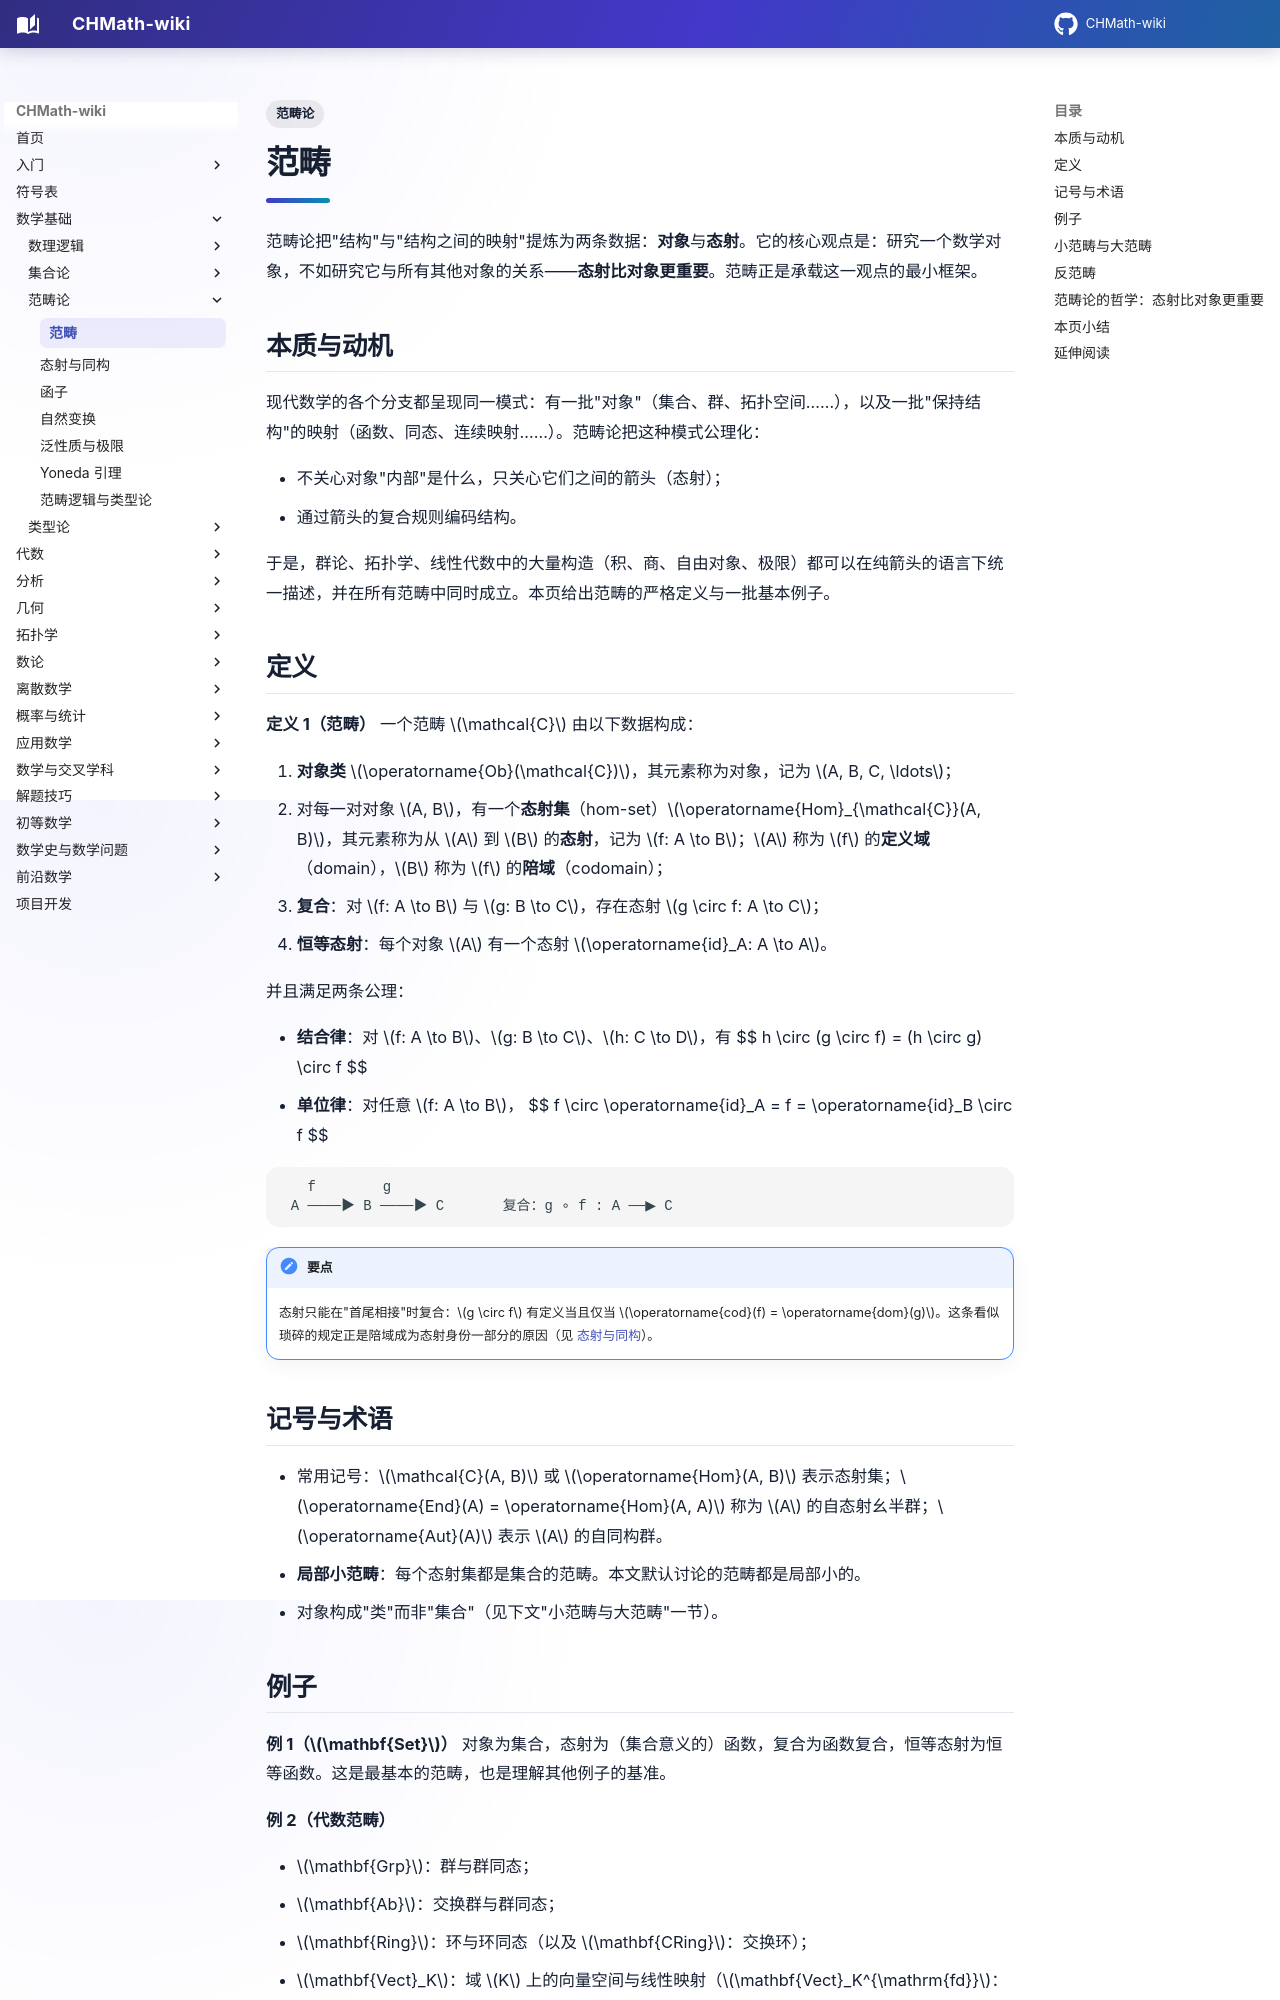

repository: FinParker/CHMath-wiki · page: foundations/category_theory/categories/index.html · generator: mkdocs

---
title: 范畴
tags:
  - 范畴论
---

# 范畴

范畴论把"结构"与"结构之间的映射"提炼为两条数据：**对象**与**态射**。它的核心观点是：研究一个数学对象，不如研究它与所有其他对象的关系——**态射比对象更重要**。范畴正是承载这一观点的最小框架。

## 本质与动机

现代数学的各个分支都呈现同一模式：有一批"对象"（集合、群、拓扑空间……），以及一批"保持结构"的映射（函数、同态、连续映射……）。范畴论把这种模式公理化：

- 不关心对象"内部"是什么，只关心它们之间的箭头（态射）；
- 通过箭头的复合规则编码结构。

于是，群论、拓扑学、线性代数中的大量构造（积、商、自由对象、极限）都可以在纯箭头的语言下统一描述，并在所有范畴中同时成立。本页给出范畴的严格定义与一批基本例子。

## 定义

**定义 1（范畴）** 一个范畴 $\mathcal{C}$ 由以下数据构成：

1. **对象类** $\operatorname{Ob}(\mathcal{C})$，其元素称为对象，记为 $A, B, C, \ldots$；
2. 对每一对对象 $A, B$，有一个**态射集**（hom-set）$\operatorname{Hom}_{\mathcal{C}}(A, B)$，其元素称为从 $A$ 到 $B$ 的**态射**，记为 $f: A \to B$；$A$ 称为 $f$ 的**定义域**（domain），$B$ 称为 $f$ 的**陪域**（codomain）；
3. **复合**：对 $f: A \to B$ 与 $g: B \to C$，存在态射 $g \circ f: A \to C$；
4. **恒等态射**：每个对象 $A$ 有一个态射 $\operatorname{id}_A: A \to A$。

并且满足两条公理：

- **结合律**：对 $f: A \to B$、$g: B \to C$、$h: C \to D$，有
  $$
  h \circ (g \circ f) = (h \circ g) \circ f
  $$
- **单位律**：对任意 $f: A \to B$，
  $$
  f \circ \operatorname{id}_A = f = \operatorname{id}_B \circ f
  $$

```
   f        g
 A ────▶ B ────▶ C       复合：g ∘ f : A ──▶ C
```

!!! note "要点"
    态射只能在"首尾相接"时复合：$g \circ f$ 有定义当且仅当 $\operatorname{cod}(f) = \operatorname{dom}(g)$。这条看似琐碎的规定正是陪域成为态射身份一部分的原因（见 [态射与同构](morphisms.md)）。

## 记号与术语

- 常用记号：$\mathcal{C}(A, B)$ 或 $\operatorname{Hom}(A, B)$ 表示态射集；$\operatorname{End}(A) = \operatorname{Hom}(A, A)$ 称为 $A$ 的自态射幺半群；$\operatorname{Aut}(A)$ 表示 $A$ 的自同构群。
- **局部小范畴**：每个态射集都是集合的范畴。本文默认讨论的范畴都是局部小的。
- 对象构成"类"而非"集合"（见下文"小范畴与大范畴"一节）。
